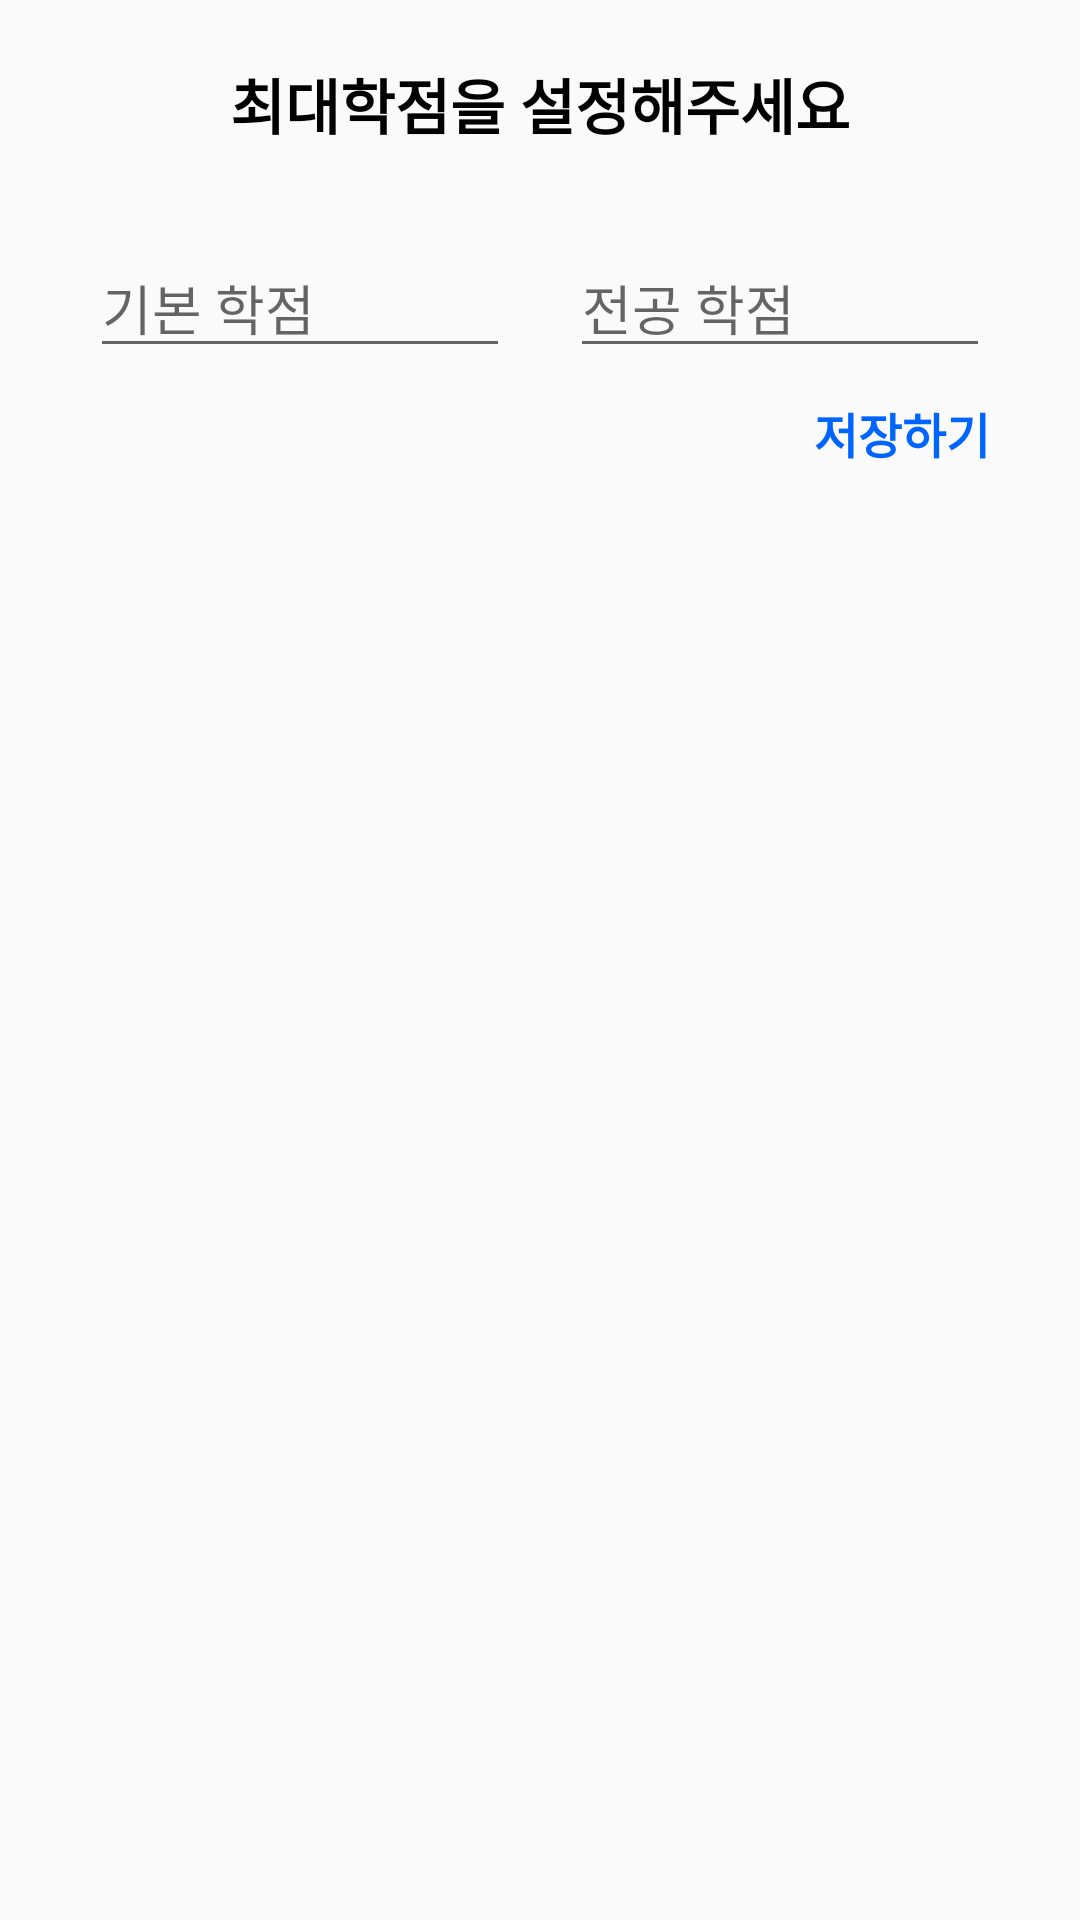

Here is an Android app screen rendered from its layout file. Give the layout XML and the strings, colors and styles it references.
<!-- AndroidManifest.xml: application theme Theme.AllClear -->
<!-- res/layout/dialog_add_condition.xml -->
<?xml version="1.0" encoding="utf-8"?>
<androidx.constraintlayout.widget.ConstraintLayout xmlns:android="http://schemas.android.com/apk/res/android"
    xmlns:app="http://schemas.android.com/apk/res-auto"
    android:layout_width="match_parent"
    android:layout_height="wrap_content"
    android:padding="20dp">

    <TextView
        android:id="@+id/tv_dialog_title"
        android:layout_width="wrap_content"
        android:layout_height="wrap_content"
        android:text="최대학점을 설정해주세요"
        android:textColor="@color/black"
        android:textSize="20sp"
        android:textStyle="bold"
        app:layout_constraintEnd_toEndOf="parent"
        app:layout_constraintStart_toStartOf="parent"
        app:layout_constraintTop_toTopOf="parent" />

    <EditText
        android:id="@+id/et_base_credit"
        android:layout_width="0dp"
        android:layout_height="wrap_content"
        android:layout_marginHorizontal="10dp"
        android:layout_marginTop="30dp"
        android:hint="기본 학점"
        app:layout_constraintEnd_toStartOf="@id/et_major_credit"
        app:layout_constraintStart_toStartOf="parent"
        app:layout_constraintTop_toBottomOf="@id/tv_dialog_title" />

    <EditText
        android:id="@+id/et_major_credit"
        android:layout_width="0dp"
        android:layout_height="wrap_content"
        android:layout_marginHorizontal="10dp"
        android:layout_marginTop="30dp"
        android:hint="전공 학점"
        app:layout_constraintEnd_toEndOf="parent"
        app:layout_constraintStart_toEndOf="@id/et_base_credit"
        app:layout_constraintTop_toBottomOf="@id/tv_dialog_title" />

    <TextView
        android:id="@+id/btn_save_credit"
        android:layout_width="wrap_content"
        android:layout_height="wrap_content"
        android:layout_marginTop="10dp"
        android:layout_marginEnd="10dp"
        android:text="저장하기"
        android:textColor="@color/blue"
        android:textSize="16sp"
        android:textStyle="bold"
        app:layout_constraintEnd_toEndOf="parent"
        app:layout_constraintTop_toBottomOf="@id/et_major_credit" />

</androidx.constraintlayout.widget.ConstraintLayout>
<!-- resources referenced by this layout -->
<resources>
  <color name="black">#FF000000</color>
  <color name="blue">#0064FF</color>
  <style name="Theme.AllClear" parent="Base.Theme.AllClear" />
  <style name="Base.Theme.AllClear" parent="Theme.AppCompat.Light.NoActionBar">
          
          
      </style>
</resources>
